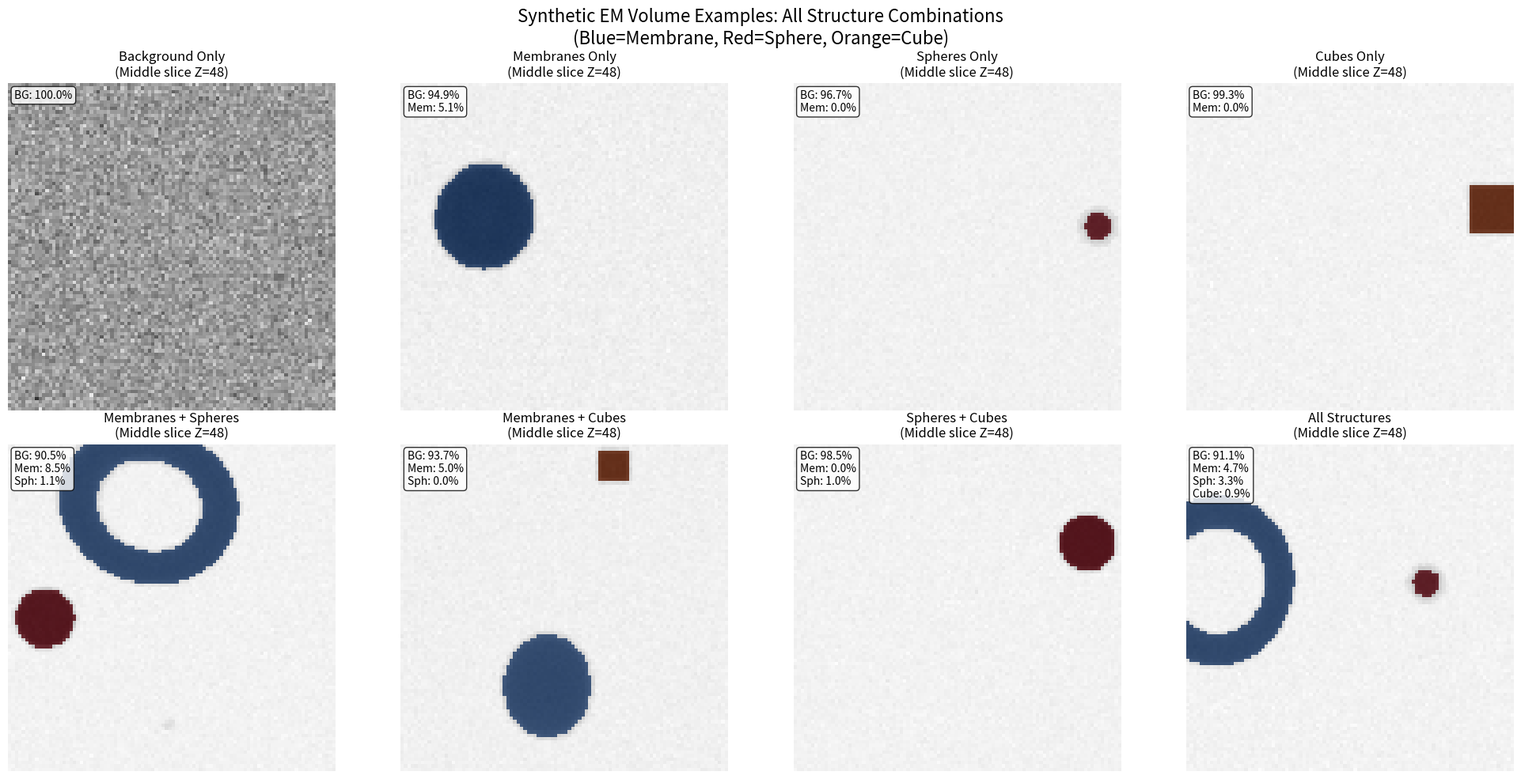

Source code (Python):
#!/usr/bin/env python3
"""
Show correct examples of all structure combinations in synthetic EM data
"""

import numpy as np
import matplotlib.pyplot as plt
import matplotlib.colors as mcolors

# Copy the MembraneGen class and modify it to force specific combinations
class MembraneGenForced:
    def __init__(self, generate_masks=False, forced_combo=None):
        # static params baked in; adapt if needed
        self.n_gauss = (2, 4); self.sigma = (35, 45)  # Reduced from (4,6) for simpler membranes
        self.iso, self.band = 0.8, 0.08  # Keep thin membranes
        self.noise = 0.01  # Reduced from 0.02
        
        # IMPROVED: Varied sphere parameters
        self.n_sph = (2, 16)  # Variable count: 4-8 spheres when present
        self.sph_r = (4.0, 12.0)  # Variable radius: 4-12 pixels
        
        # IMPROVED: Varied cube parameters  
        self.n_cube = (2, 16)  # Variable count: 2-6 cubes when present
        self.cube_size = (8.0, 16.0)  # Variable size: 8-16 pixels
        
        self.blur, self.iso_var, self.grad = 0.5, 0.2, 0.2 # Reduced blur and iso_var
        
        # IMPROVED: Base intensities with variation
        self.bg_base = 0.72
        self.mem_base = 0.22
        self.sph_base = 0.03
        self.cube_base = 0.05
        self.intensity_variation = 0.02  # ±2% intensity variation
        
        self.generate_masks = generate_masks
        self.forced_combo = forced_combo  # Force this specific combination

    def check_collision_vectorized(self, placed_centers, placed_radii, new_center, new_radius, min_separation=3.0):
        """Vectorized collision check using NumPy arrays"""
        if len(placed_centers) == 0:
            return False
        
        # Vectorized distance calculation
        new_c = np.array(new_center)
        distances_sq = np.sum((placed_centers - new_c)**2, axis=1)
        required_sep_sq = (placed_radii + new_radius + min_separation)**2
        
        return np.any(distances_sq < required_sep_sq)

    def __call__(self, seed: int):
        D, H, W = 96, 96, 96
        _dg, _hg, _wg = np.ogrid[:D, :H, :W]
        
        rng = np.random.RandomState(int(seed))
        
        # Use forced combination if provided
        if self.forced_combo is not None:
            combo = self.forced_combo
        else:
            # Default fallback
            combo = {'membrane': True, 'spheres': True, 'cubes': True}
        
        # Generate intensity values with variation
        bg_intensity = self.bg_base + rng.uniform(-self.intensity_variation, self.intensity_variation)
        mem_intensity = self.mem_base + rng.uniform(-self.intensity_variation, self.intensity_variation)
        sph_intensity = self.sph_base + rng.uniform(-self.intensity_variation, self.intensity_variation)
        cube_intensity = self.cube_base + rng.uniform(-self.intensity_variation, self.intensity_variation)
        
        # Clamp intensities to reasonable ranges
        bg_intensity = np.clip(bg_intensity, 0.6, 0.8)
        mem_intensity = np.clip(mem_intensity, 0.15, 0.35)
        sph_intensity = np.clip(sph_intensity, 0.01, 0.08)
        cube_intensity = np.clip(cube_intensity, 0.02, 0.1)
        
        field = np.zeros((D, H, W), np.float32)

        # Generate membrane structures only if chosen
        if combo['membrane']:
            for _ in range(rng.randint(*self.n_gauss)+1):
                cd,ch,cw = rng.uniform(0,D), rng.uniform(0,H), rng.uniform(0,W)
                sd,sh,sw = (rng.uniform(*self.sigma) for _ in range(3))
                amp = rng.uniform(0.5,1.5)
                inv = [1/(2*s*s) for s in (sd,sh,sw)]
                field += amp * np.exp(-((_dg-cd)**2*inv[0]+(_hg-ch)**2*inv[1]+(_wg-cw)**2*inv[2]))

        # Initialize volume with background
        vol = np.full((D, H, W), bg_intensity, np.float32)
        
        # Process membrane field only if membranes are chosen
        mem_mask = None
        if combo['membrane']:
            field -= field.min(); mx = field.max()
            if mx>0: field/=mx

            iso = np.clip(self.iso+rng.uniform(-self.iso_var,self.iso_var),0.1,0.9)
            lo,hi = iso-self.band/2, iso+self.band/2
            mem_mask = (field>=lo)&(field<=hi)

            if mem_mask.any():
                dist = np.abs(field-iso)/(self.band*0.5)
                grad = np.clip(dist,0,1)*self.grad*mem_intensity
                mem_vals = np.clip(mem_intensity+grad,0.05,0.5)
                vol[mem_mask]=mem_vals[mem_mask]

        # Initialize segmentation mask if needed
        if self.generate_masks:
            seg_mask = np.zeros((D, H, W), dtype=np.uint8)  # 0 = background
            if combo['membrane'] and mem_mask is not None and mem_mask.any():
                seg_mask[mem_mask] = 1  # 1 = membrane

        # Compute distance transform for membrane collision detection only if membranes exist
        if combo['membrane'] and mem_mask is not None and mem_mask.any():
            from scipy.ndimage import distance_transform_edt
            dist_to_membrane = distance_transform_edt(~mem_mask)
        else:
            dist_to_membrane = np.full((D, H, W), float('inf'), dtype=np.float32)

        # Track placed shapes for collision detection (vectorized)
        placed_centers = []
        placed_radii = []

        # Generate spheres only if chosen
        if combo['spheres']:
            ns0,ns1 = self.n_sph
            target_spheres = rng.randint(ns0, ns1+1)
            placed_spheres = 0
            
            for _ in range(target_spheres):
                cd,ch,cw = rng.uniform(0,D),rng.uniform(0,H),rng.uniform(0,W)
                r = rng.uniform(*self.sph_r)  # Variable radius
                
                # Fast distance-based membrane collision check
                center_coords = (int(np.clip(cd, 0, D-1)), int(np.clip(ch, 0, H-1)), int(np.clip(cw, 0, W-1)))
                min_gap = 2.0
                membrane_clear = dist_to_membrane[center_coords] >= (r + min_gap)
                
                # Vectorized collision check with other organelles
                placed_centers_arr = np.array(placed_centers) if placed_centers else np.empty((0, 3))
                placed_radii_arr = np.array(placed_radii) if placed_radii else np.empty(0)
                organelle_clear = not self.check_collision_vectorized(placed_centers_arr, placed_radii_arr, (cd,ch,cw), r)
                
                if membrane_clear and organelle_clear:
                    sph_mask = ((_dg-cd)**2+(_hg-ch)**2+(_wg-cw)**2)<r*r
                    # Variable intensity per sphere
                    sval = sph_intensity + rng.uniform(-0.01, 0.01)
                    sval = np.clip(sval, 0.01, 0.15)
                    vol[sph_mask]=sval

                    if self.generate_masks:
                        seg_mask[sph_mask] = 2  # 2 = sphere
                    
                    placed_centers.append((cd,ch,cw))
                    placed_radii.append(r)
                    placed_spheres += 1

        # Generate cubes only if chosen
        if combo['cubes']:
            nc0,nc1 = self.n_cube
            target_cubes = rng.randint(nc0, nc1+1)
            placed_cubes = 0
            
            for _ in range(target_cubes):
                cd,ch,cw = rng.uniform(0,D),rng.uniform(0,H),rng.uniform(0,W)
                size = rng.uniform(*self.cube_size)  # Variable size
                
                # Fast distance-based membrane collision check
                center_coords = (int(np.clip(cd, 0, D-1)), int(np.clip(ch, 0, H-1)), int(np.clip(cw, 0, W-1)))
                min_gap = 2.0
                # Use half-diagonal of cube as effective radius for collision check
                effective_radius = size * np.sqrt(3) / 2
                membrane_clear = dist_to_membrane[center_coords] >= (effective_radius + min_gap)
                
                # Vectorized collision check with other organelles
                placed_centers_arr = np.array(placed_centers) if placed_centers else np.empty((0, 3))
                placed_radii_arr = np.array(placed_radii) if placed_radii else np.empty(0)
                organelle_clear = not self.check_collision_vectorized(placed_centers_arr, placed_radii_arr, (cd,ch,cw), effective_radius)
                
                if membrane_clear and organelle_clear:
                    # Create cube mask
                    half_size = size / 2
                    cube_mask = (
                        (np.abs(_dg - cd) <= half_size) &
                        (np.abs(_hg - ch) <= half_size) &
                        (np.abs(_wg - cw) <= half_size)
                    )
                    
                    # Variable intensity per cube
                    cval = cube_intensity + rng.uniform(-0.01, 0.01)
                    cval = np.clip(cval, 0.01, 0.15)
                    vol[cube_mask] = cval

                    if self.generate_masks:
                        seg_mask[cube_mask] = 3  # 3 = cube
                    
                    placed_centers.append((cd, ch, cw))
                    placed_radii.append(effective_radius)
                    placed_cubes += 1

        # Fast separable blur (3x faster than gaussian_filter)
        if self.blur > 0:
            from scipy.ndimage import convolve1d
            # Create 1D Gaussian kernel
            sigma = self.blur
            kernel_size = int(4 * sigma + 1)  # Reasonable kernel size
            if kernel_size % 2 == 0:
                kernel_size += 1
            x = np.arange(kernel_size) - kernel_size // 2
            kernel_1d = np.exp(-0.5 * (x / sigma) ** 2)
            kernel_1d /= kernel_1d.sum()
            
            # Apply separable 1D convolutions
            vol = convolve1d(vol, kernel_1d, axis=0, mode='nearest')
            vol = convolve1d(vol, kernel_1d, axis=1, mode='nearest')
            vol = convolve1d(vol, kernel_1d, axis=2, mode='nearest')
        if self.noise>0: vol+=rng.normal(0,self.noise,(D, H, W)).astype(np.float32)
        np.clip(vol,0,1,out=vol)
        
        if self.generate_masks:
            return vol.tobytes(), seg_mask.tobytes()
        else:
            return vol.tobytes()

def generate_combination_examples():
    """Generate examples of each structure combination"""
    print("Generating examples of each combination...")
    
    # Define all 8 combinations with descriptive names
    combinations = [
        {'name': 'Background Only', 'membrane': False, 'spheres': False, 'cubes': False},
        {'name': 'Membranes Only', 'membrane': True, 'spheres': False, 'cubes': False},
        {'name': 'Spheres Only', 'membrane': False, 'spheres': True, 'cubes': False},
        {'name': 'Cubes Only', 'membrane': False, 'spheres': False, 'cubes': True},
        {'name': 'Membranes + Spheres', 'membrane': True, 'spheres': True, 'cubes': False},
        {'name': 'Membranes + Cubes', 'membrane': True, 'spheres': False, 'cubes': True},
        {'name': 'Spheres + Cubes', 'membrane': False, 'spheres': True, 'cubes': True},
        {'name': 'All Structures', 'membrane': True, 'spheres': True, 'cubes': True},
    ]
    
    volumes = []
    masks = []
    combo_info = []
    
    # Generate one example of each combination
    for i, combo in enumerate(combinations):
        print(f"  Generating {combo['name']} (seed {i*100 + 42})")
        
        # Create generator with forced combination
        gen = MembraneGenForced(generate_masks=True, forced_combo=combo)
        
        seed = i * 100 + 42
        vol_bytes, mask_bytes = gen(seed)
        
        volume = np.frombuffer(vol_bytes, dtype=np.float32).reshape(96, 96, 96)
        mask = np.frombuffer(mask_bytes, dtype=np.uint8).reshape(96, 96, 96)
        
        volumes.append(volume)
        masks.append(mask)
        combo_info.append(combo)
        
        # Print stats
        unique_labels = np.unique(mask)
        counts = np.bincount(mask.flatten())
        print(f"    Labels: {unique_labels}, Counts: {counts[:len(unique_labels)]}")
    
    return volumes, masks, combo_info

def create_static_examples():
    """Create static slice examples showing different combinations"""
    print("Creating static slice examples...")
    
    volumes, masks, combo_info = generate_combination_examples()
    
    # Create a large figure showing middle slices of each combination
    fig, axes = plt.subplots(2, 4, figsize=(20, 10))
    axes = axes.flatten()
    
    for i, (volume, mask, combo) in enumerate(zip(volumes, masks, combo_info)):
        ax = axes[i]
        
        # Show middle slice (z=48)
        z_slice = 48
        vol_norm = (volume - volume.min()) / (volume.max() - volume.min())
        
        # Show overlay
        ax.imshow(vol_norm[z_slice], cmap='gray', vmin=0, vmax=1, alpha=0.8)
        
        # Overlay shapes with transparency
        membrane_mask = mask[z_slice] == 1
        sphere_mask = mask[z_slice] == 2
        cube_mask = mask[z_slice] == 3
        
        if membrane_mask.any():
            ax.imshow(np.where(membrane_mask, 1, np.nan), cmap='Blues', alpha=0.6, vmin=0, vmax=1)
        if sphere_mask.any():
            ax.imshow(np.where(sphere_mask, 1, np.nan), cmap='Reds', alpha=0.6, vmin=0, vmax=1)
        if cube_mask.any():
            ax.imshow(np.where(cube_mask, 1, np.nan), cmap='Oranges', alpha=0.6, vmin=0, vmax=1)
        
        ax.set_title(f"{combo['name']}\n(Middle slice Z={z_slice})", fontsize=12)
        ax.axis('off')
        
        # Add stats text
        unique_labels = np.unique(mask)
        counts = np.bincount(mask.flatten())
        stats_text = []
        label_names = ['BG', 'Mem', 'Sph', 'Cube']
        for j, count in enumerate(counts[:len(unique_labels)]):
            if j < len(label_names):
                pct = (count / mask.size) * 100
                stats_text.append(f"{label_names[j]}: {pct:.1f}%")
        
        ax.text(0.02, 0.98, '\n'.join(stats_text), transform=ax.transAxes, 
                verticalalignment='top', bbox=dict(boxstyle='round', facecolor='white', alpha=0.8),
                fontsize=10)
    
    plt.suptitle('Synthetic EM Volume Examples: All Structure Combinations\n(Blue=Membrane, Red=Sphere, Orange=Cube)', 
                 fontsize=16, y=0.98)
    plt.tight_layout()
    plt.savefig('correct_structure_combinations.png', dpi=150, bbox_inches='tight')
    plt.close()
    
    print("✓ Correct examples saved as correct_structure_combinations.png")
    return 'correct_structure_combinations.png'

def main():
    """Main function to create example visualizations"""
    print("=== Synthetic EM Data Examples (Corrected) ===")
    
    # Create examples of all combinations
    create_static_examples()
    
    print("\n✓ Complete! Generated corrected visualization file:")
    print("  - correct_structure_combinations.png: All 8 possible combinations (properly forced)")

if __name__ == "__main__":
    main() 
